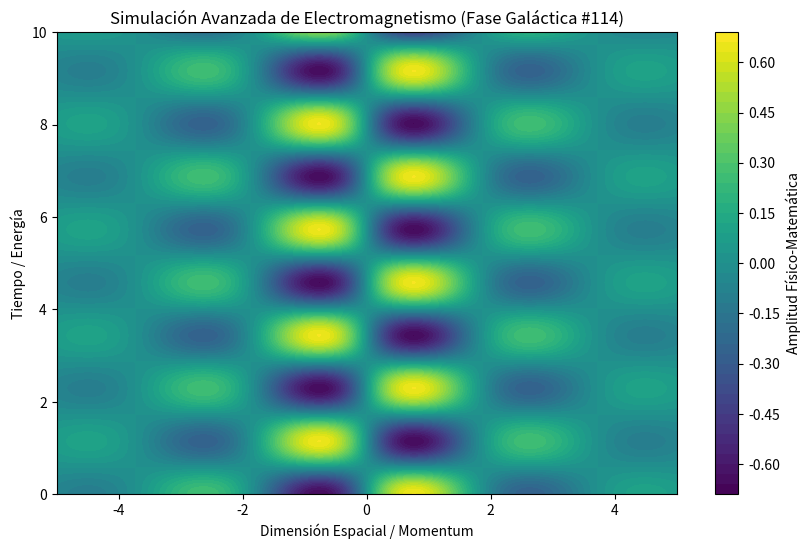

Recreate this plot in Python.
%matplotlib inline
# Simulación Galáctica: Electromagnetismo - Variante 114
import numpy as np
import matplotlib.pyplot as plt

# Parámetros Físicos Aleatorios
param_1 = 1.685
param_2 = 2.742
param_3 = 0.489

t = np.linspace(0, 10, 500)
x = np.linspace(-5, 5, 500)
X, T = np.meshgrid(x, t)

# Ecuación Base (Avanzada)
Z = np.sin(X * param_1) * np.cos(T * param_2) * np.exp(-np.abs(X) * param_3)

plt.figure(figsize=(10, 6))
plt.contourf(X, T, Z, 50, cmap='viridis')
plt.colorbar(label='Amplitud Físico-Matemática')
plt.title(r'Simulación Avanzada de Electromagnetismo (Fase Galáctica #114)')
plt.xlabel('Dimensión Espacial / Momentum')
plt.ylabel('Tiempo / Energía')
plt.show()
